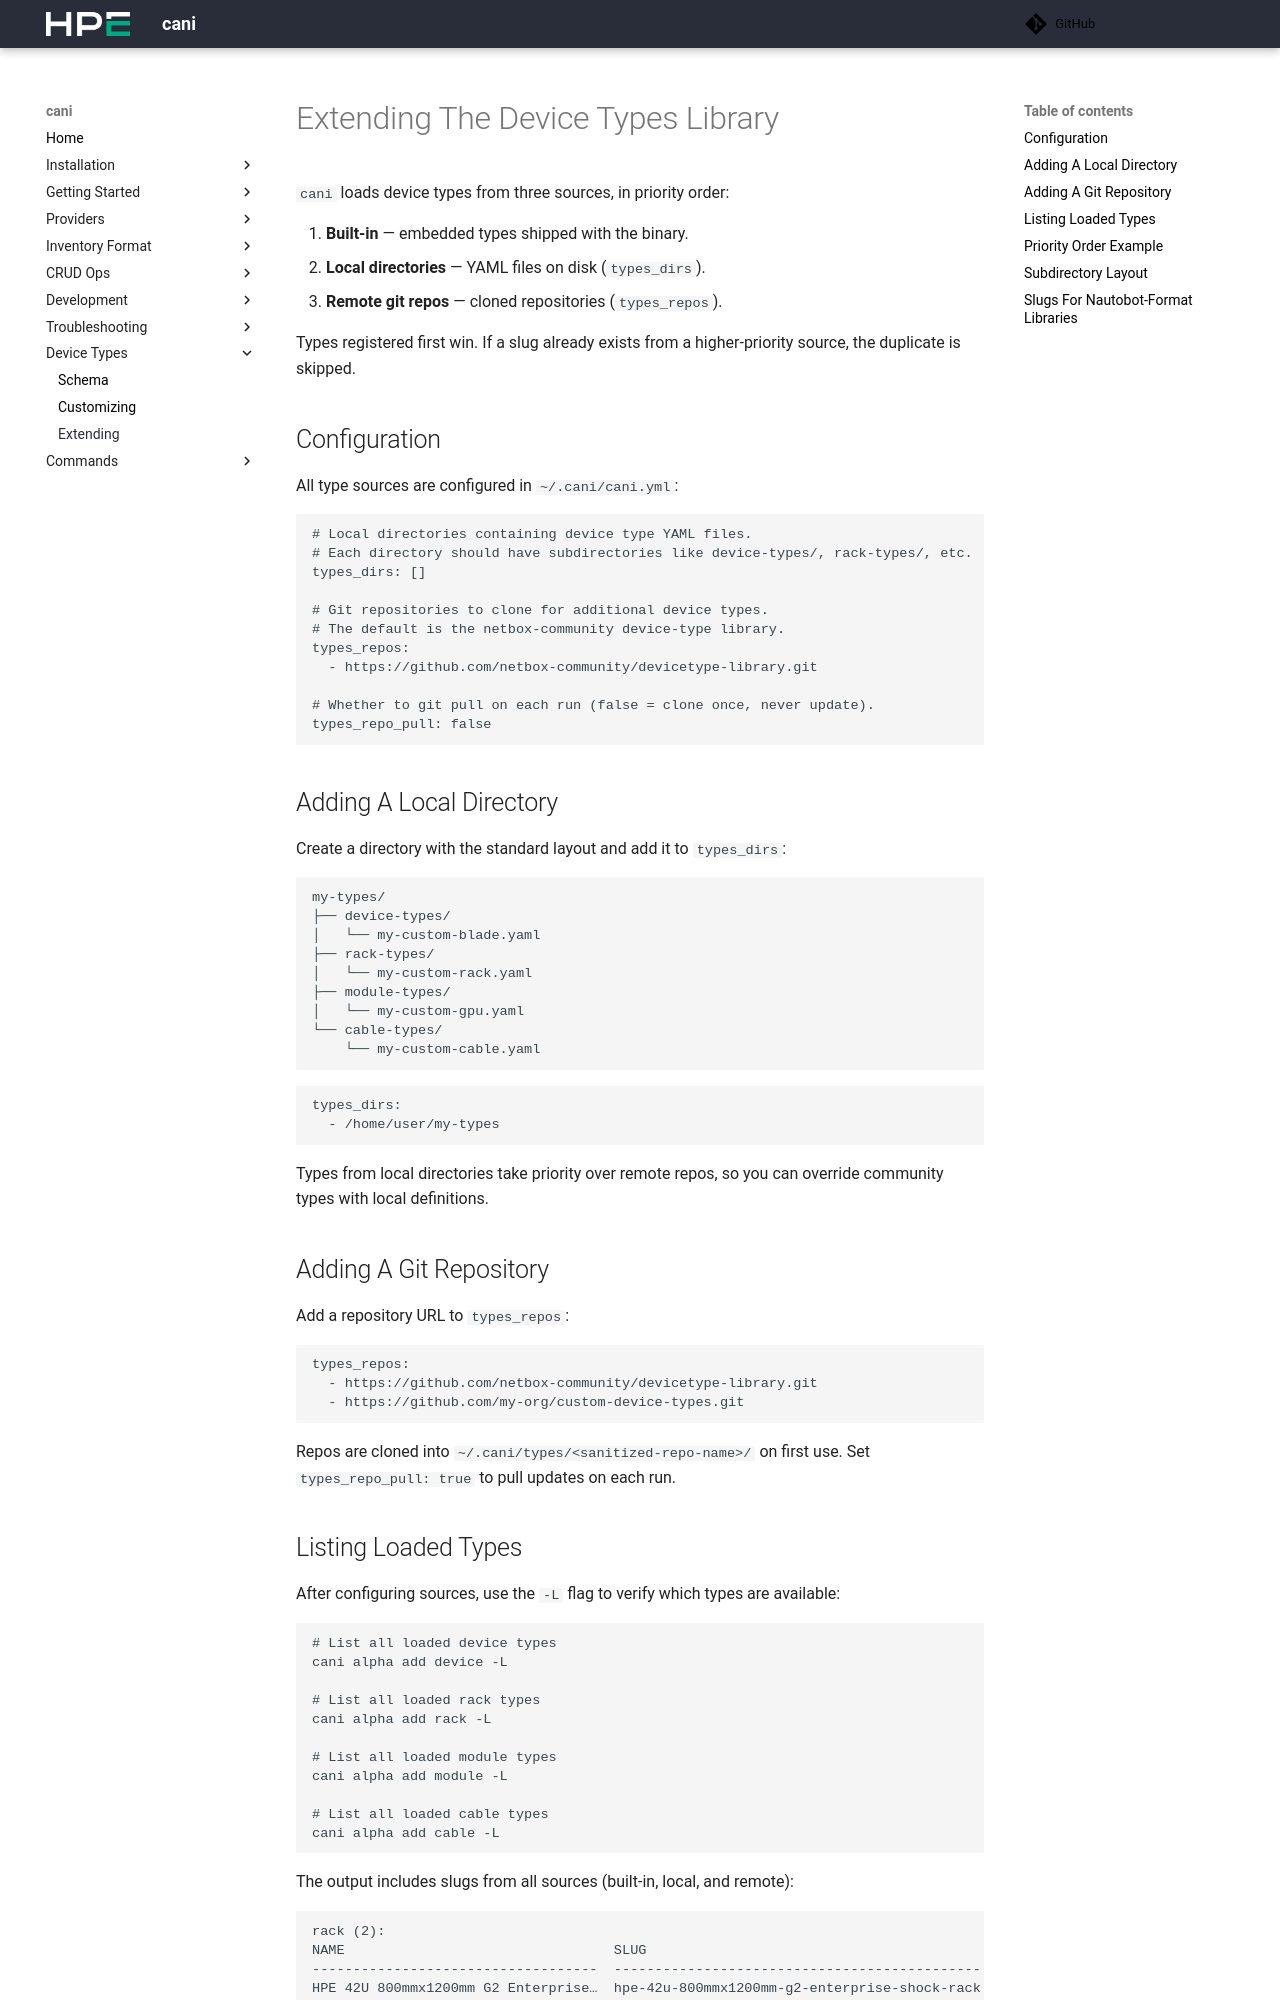

repository: Cray-HPE/cani · page: v0.8.3/devicetypes/extending/index.html · generator: mkdocs

# Extending The Device Types Library

`cani` loads device types from three sources, in priority order:

1. **Built-in** — embedded types shipped with the binary.
2. **Local directories** — YAML files on disk (`types_dirs`).
3. **Remote git repos** — cloned repositories (`types_repos`).

Types registered first win. If a slug already exists from a higher-priority source, the duplicate is skipped.

## Configuration

All type sources are configured in `~/.cani/cani.yml`:

```yaml
# Local directories containing device type YAML files.
# Each directory should have subdirectories like device-types/, rack-types/, etc.
types_dirs: []

# Git repositories to clone for additional device types.
# The default is the netbox-community device-type library.
types_repos:
  - https://github.com/netbox-community/devicetype-library.git

# Whether to git pull on each run (false = clone once, never update).
types_repo_pull: false
```

## Adding A Local Directory

Create a directory with the standard layout and add it to `types_dirs`:

```
my-types/
├── device-types/
│   └── my-custom-blade.yaml
├── rack-types/
│   └── my-custom-rack.yaml
├── module-types/
│   └── my-custom-gpu.yaml
└── cable-types/
    └── my-custom-cable.yaml
```

```yaml
types_dirs:
  - /home/user/my-types
```

Types from local directories take priority over remote repos, so you can override community types with local definitions.

## Adding A Git Repository

Add a repository URL to `types_repos`:

```yaml
types_repos:
  - https://github.com/netbox-community/devicetype-library.git
  - https://github.com/my-org/custom-device-types.git
```

Repos are cloned into `~/.cani/types/<sanitized-repo-name>/` on first use. Set `types_repo_pull: true` to pull updates on each run.
